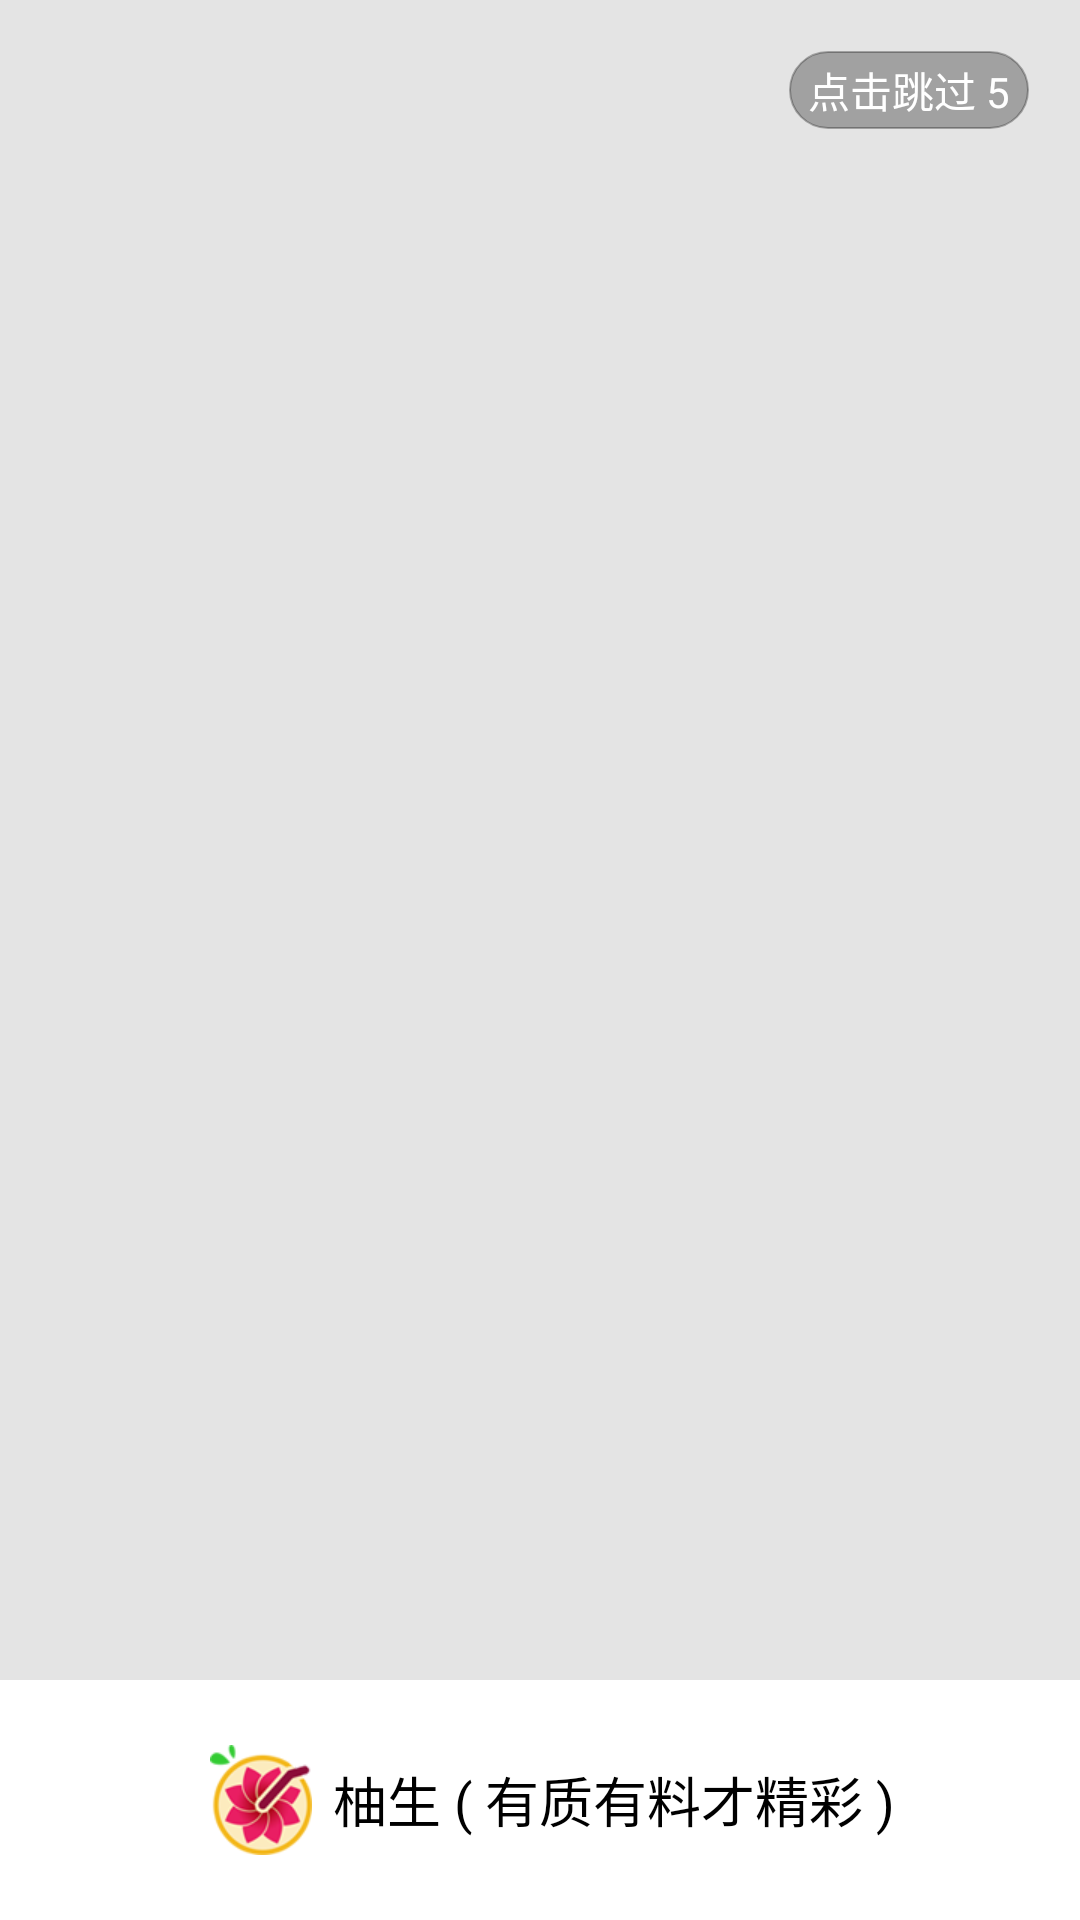

Here is an Android app screen rendered from its layout file. Give the layout XML and the strings, colors and styles it references.
<!-- AndroidManifest.xml: application theme AppTheme -->
<!-- res/layout/activity_splash.xml -->
<?xml version="1.0" encoding="utf-8"?>
<RelativeLayout xmlns:android="http://schemas.android.com/apk/res/android"
    xmlns:app="http://schemas.android.com/apk/res-auto"
    xmlns:tools="http://schemas.android.com/tools"
    android:layout_width="match_parent"
    android:layout_height="match_parent"
    tools:context=".activity.SplashActivity">

    <RelativeLayout
        android:id="@+id/layout_bottom_text"
        android:layout_width="match_parent"
        android:layout_height="80dp"
        android:layout_alignParentBottom="true"
        android:background="@color/white">
        
        <ImageView
            android:id="@+id/iv_logo"
            android:layout_width="wrap_content"
            android:layout_height="wrap_content"
            android:layout_centerVertical="true"
            android:layout_marginStart="70dp"
            android:src="@drawable/splash_ad_icon" />

        
        <TextView
            android:id="@+id/tv_welcome"
            android:layout_width="wrap_content"
            android:layout_height="wrap_content"
            android:layout_centerVertical="true"
            android:layout_marginStart="7dp"
            android:layout_toEndOf="@id/iv_logo"
            android:text="@string/welcome_text"
            android:textColor="@color/black"
            android:textSize="18sp"
            tools:text="柚生 (有质有料才精彩)" />
    </RelativeLayout>
    
    <RelativeLayout
        android:id="@+id/layout_advertisement"
        android:layout_width="match_parent"
        android:layout_height="match_parent"
        android:layout_above="@id/layout_bottom_text">
        
        <FrameLayout
            android:id="@+id/iv_ad_pic"
            android:layout_width="match_parent"
            android:layout_height="match_parent"
            android:background="@color/text_color_gray_sub" />

        
        <TextView
            android:id="@+id/tv_count_down"
            android:layout_width="80dp"
            android:layout_height="26dp"
            android:layout_alignParentEnd="true"
            android:layout_marginEnd="17dp"
            android:layout_marginTop="17dp"
            android:background="@drawable/shape_background_rectangl_splash"
            android:gravity="center"
            android:text="点击跳过 5"
            android:textColor="@color/white" />
    </RelativeLayout>

    
    <android.support.v7.widget.ViewStubCompat
        android:id="@+id/stub_launch"
        android:layout_width="match_parent"
        android:layout_height="match_parent"
        android:background="@color/white"
        android:layout="@layout/layout_launcher_no_network" />
</RelativeLayout>
<!-- res/layout/layout_launcher_no_network.xml (included above) -->
<?xml version="1.0" encoding="utf-8"?>
<RelativeLayout xmlns:android="http://schemas.android.com/apk/res/android"
    android:layout_width="match_parent"
    android:layout_height="match_parent"
    android:background="@color/white">

    <View
        android:id="@+id/placeholder"
        android:layout_width="match_parent"
        android:layout_height="17dp"
        android:layout_centerVertical="true"
        android:background="@color/white" />

    <TextView
        android:id="@+id/tv_main_title"
        android:layout_width="wrap_content"
        android:layout_height="wrap_content"
        android:layout_above="@id/placeholder"
        android:layout_centerHorizontal="true"
        android:text="柚生"
        android:textColor="@color/black"
        android:textSize="30sp" />

    <TextView
        android:id="@+id/tv_sub_title"
        android:layout_width="wrap_content"
        android:layout_height="wrap_content"
        android:layout_below="@id/placeholder"
        android:layout_centerHorizontal="true"
        android:text="有质有料才精彩"
        android:textColor="@color/black"
        android:textSize="18sp" />

    <ImageView
        android:id="@+id/iv_launcher_logo"
        android:layout_width="wrap_content"
        android:layout_height="wrap_content"
        android:layout_above="@id/tv_main_title"
        android:layout_centerHorizontal="true"
        android:layout_marginBottom="19dp"
        android:src="@drawable/splash_launcher_icon" />
</RelativeLayout>
<!-- resources referenced by this layout -->
<resources>
  <color name="black">#000000</color>
  <color name="text_color_gray_sub">#7dcdcdcd</color>
  <color name="white">#ffffff</color>
  <!-- drawable shape_background_rectangl_splash (drawable) -->
  <?xml version="1.0" encoding="utf-8"?>
  <shape xmlns:android="http://schemas.android.com/apk/res/android"
      android:shape="rectangle">
      <corners android:radius="15dp" />
      <solid android:color="@color/splash_button_back_color" />
      <stroke
          android:width="0.5dp" android:color="@color/splash_button_back_color"/>
  </shape>
  <!-- drawable splash_ad_icon: png bitmap (drawable-xhdpi, 9941 bytes) -->
  <!-- drawable splash_launcher_icon: png bitmap (drawable-xhdpi, 40125 bytes) -->
  <string name="welcome_text">柚生 ( 有质有料才精彩 )</string>
  <style name="AppTheme" parent="Theme.AppCompat.Light.NoActionBar">
          
          <item name="colorPrimary">@color/colorPrimary</item>
          <item name="colorPrimaryDark">@color/colorPrimaryDark</item>
          <item name="colorAccent">@color/colorAccent</item>
          <item name="android:actionOverflowButtonStyle">@string/new_item</item>
      </style>
  <color name="splash_button_back_color">#4b000000</color>
  <color name="colorPrimary">#D81B60</color>
  <color name="colorPrimaryDark">#a40b43</color>
  <color name="colorAccent">#f94989</color>
  <string name="new_item">添加新事项</string>
</resources>
